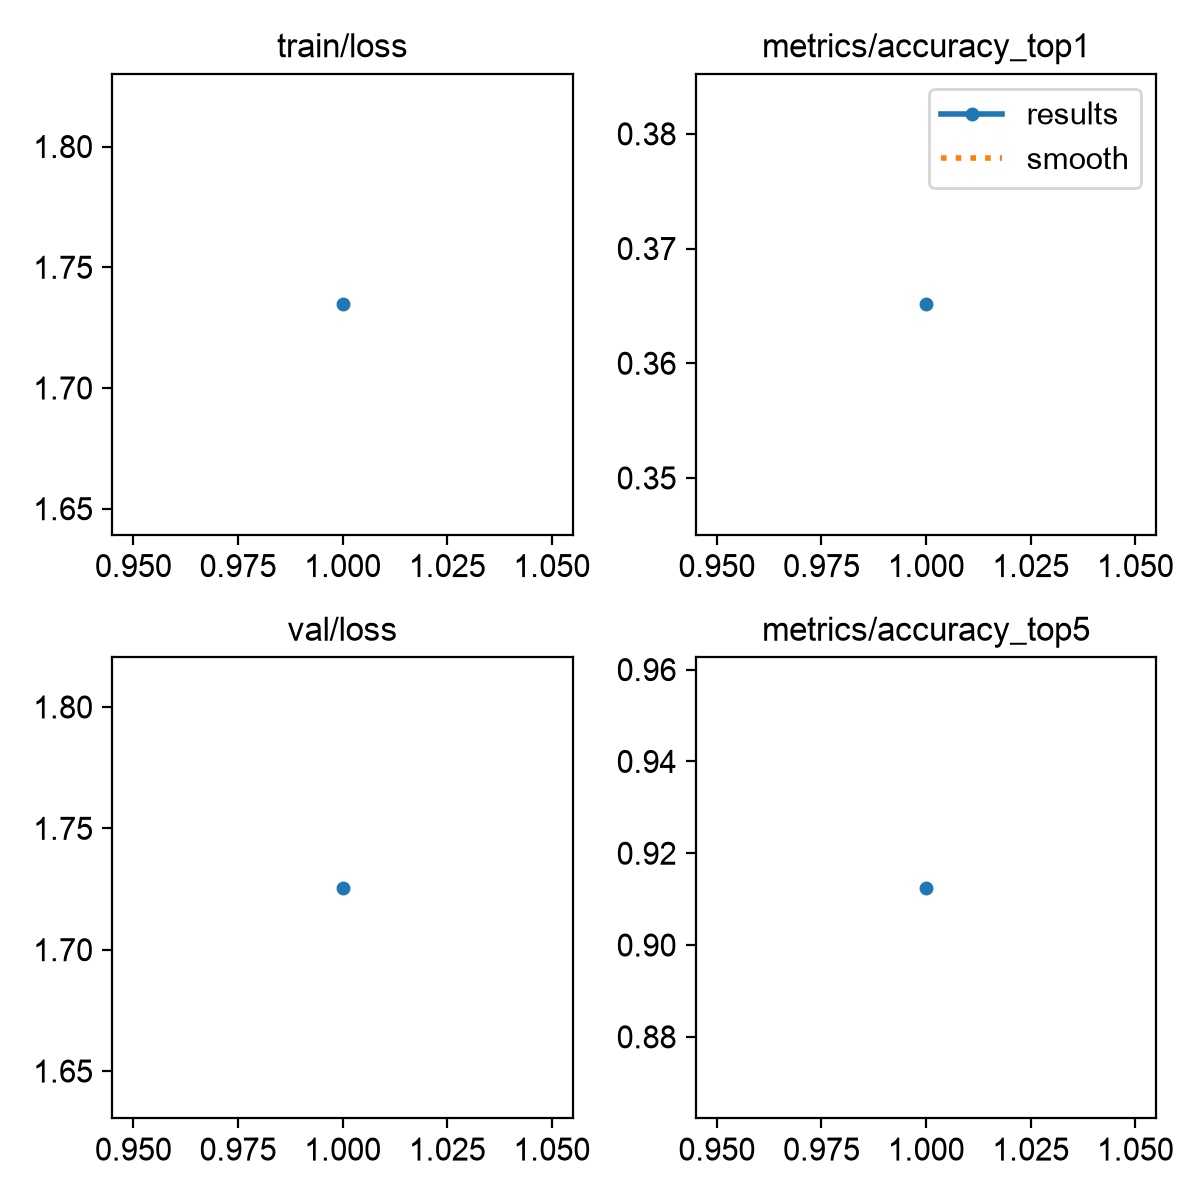

The file beside this chart, header and first rows:
epoch, time, train/loss, metrics/accuracy_top1, metrics/accuracy_top5, val/loss, lr/pg0, lr/pg1, lr/pg2
1, 21.32, 1.735, 0.3651, 0.9125, 1.726, 0.000769, 0.000769, 0.000769
